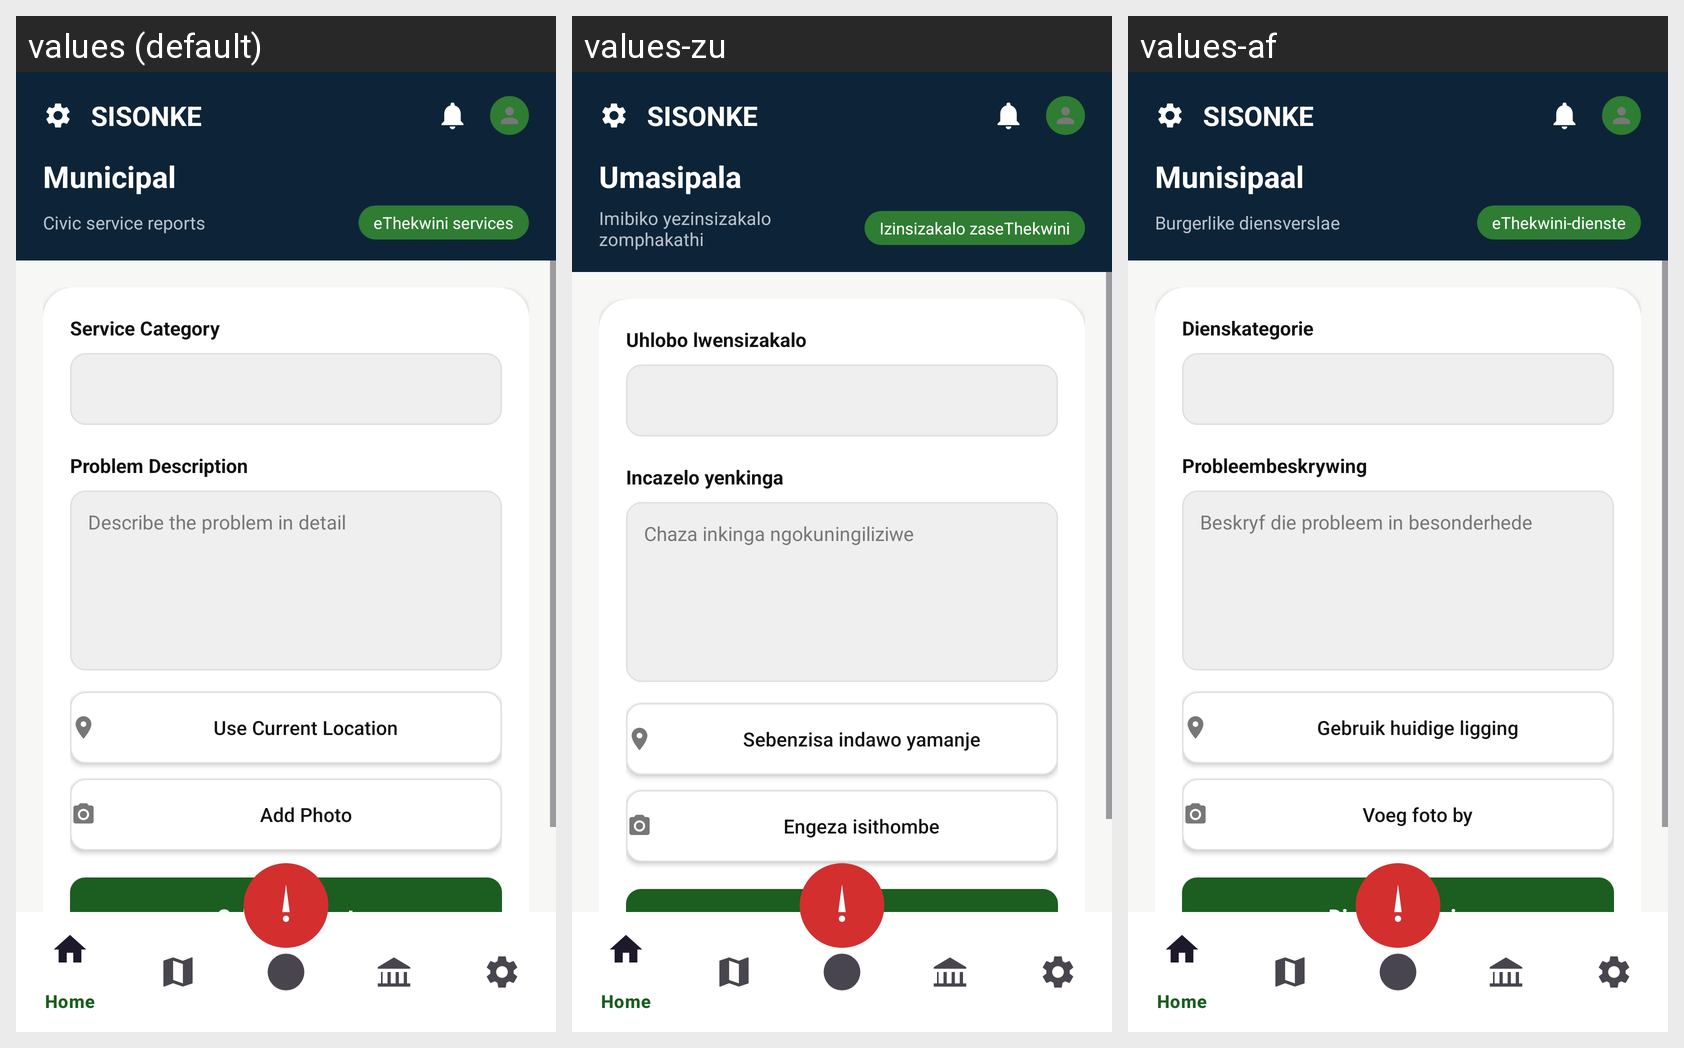

Locale-by-locale string values for the Android screen shown in this grid:
Android screen res/layout/activity_municipal.xml rendered under 3 locales, left to right: values (default), values-zu, values-af. Device: Nexus 5 (rendered at 1080×1920; each locale shown at half size, 540×960, under a caption strip naming it); theme Theme.SISONKE_APP.
Strings drawn on this screen, with the default value and each locale's value (text and hints the layout hard-codes, and strings that could not be matched under every locale, appear in the picture but are not listed):

brand_name
  values: SISONKE
  values-zu: SISONKE
  values-af: SISONKE

municipal
  values: Municipal
  values-zu: Umasipala
  values-af: Munisipaal

civic_dispatch_portal
  values: Civic service reports
  values-zu: Imibiko yezinsizakalo zomphakathi
  values-af: Burgerlike diensverslae

ethekwini_services
  values: eThekwini services
  values-zu: Izinsizakalo zaseThekwini
  values-af: eThekwini-dienste

service_category
  values: Service Category
  values-zu: Uhlobo lwensizakalo
  values-af: Dienskategorie

problem_description
  values: Problem Description
  values-zu: Incazelo yenkinga
  values-af: Probleembeskrywing

municipal_description_hint
  values: Describe the problem in detail
  values-zu: Chaza inkinga ngokuningiliziwe
  values-af: Beskryf die probleem in besonderhede

use_current_location
  values: Use Current Location
  values-zu: Sebenzisa indawo yamanje
  values-af: Gebruik huidige ligging

add_photo
  values: Add Photo
  values-zu: Engeza isithombe
  values-af: Voeg foto by
